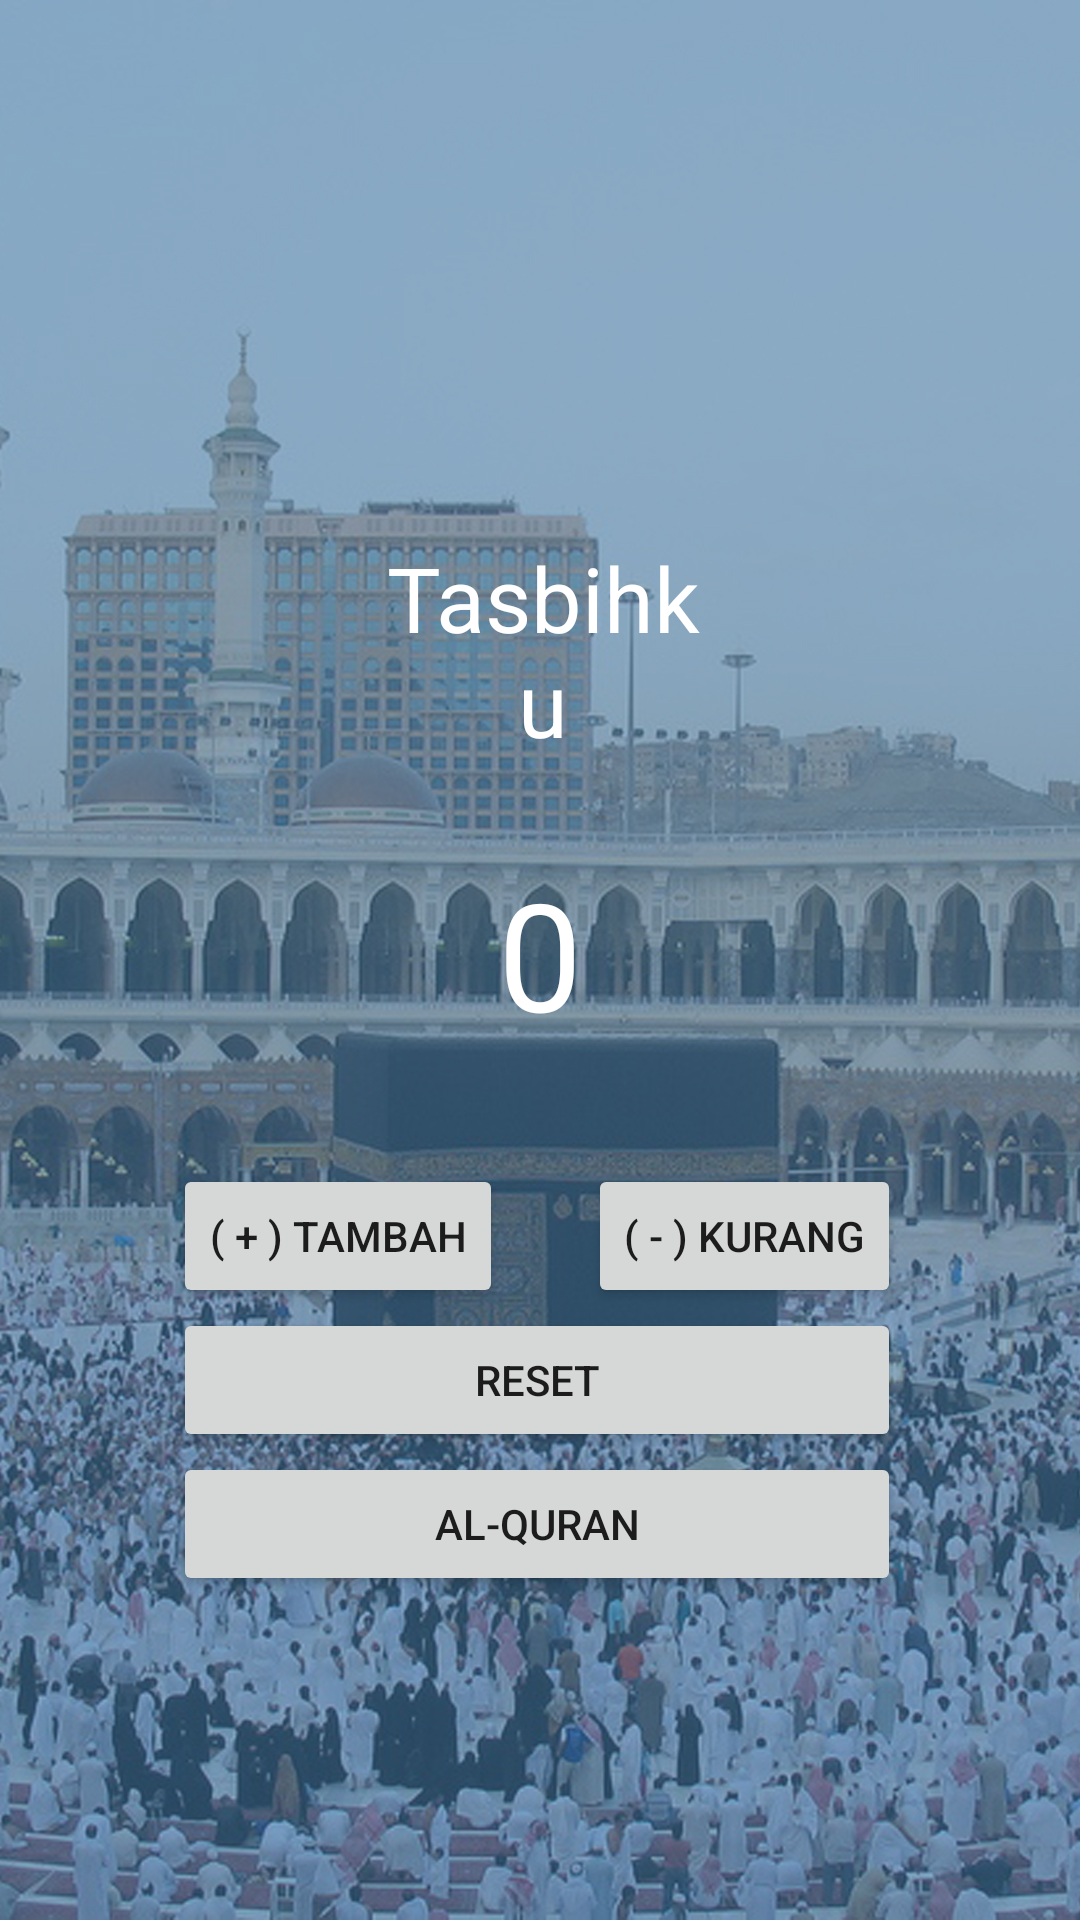

Here is an Android app screen rendered from its layout file. Give the layout XML and the strings, colors and styles it references.
<!-- AndroidManifest.xml: application theme Theme.CountProject -->
<!-- res/layout/activity_main.xml -->
<?xml version="1.0" encoding="utf-8"?>
<RelativeLayout
    xmlns:android="http://schemas.android.com/apk/res/android"
    xmlns:app="http://schemas.android.com/apk/res-auto"
    xmlns:tools="http://schemas.android.com/tools"
    android:id="@+id/activity_main"
    android:layout_width="match_parent"
    android:layout_height="match_parent">

    <ImageView
        android:id="@+id/imageView"
        android:layout_width="wrap_content"
        android:layout_height="wrap_content"
        android:scaleType="centerCrop"
        app:srcCompat="@drawable/kabah_portrait" />

    <TextView
        android:id="@+id/txtNilai"
        android:layout_width="wrap_content"
        android:layout_height="wrap_content"
        android:layout_below="@+id/textView"
        android:layout_centerHorizontal="true"
        android:layout_marginTop="30dp"
        android:text="0"
        android:textColor="@color/white"
        android:textSize="50sp" />

    <Button
        android:id="@+id/btnReset"
        android:layout_width="wrap_content"
        android:layout_height="wrap_content"
        android:layout_below="@+id/btnTambah"
        android:layout_alignStart="@+id/btnTambah"
        android:layout_alignEnd="@+id/btnKurang"
        android:layout_marginStart="0dp"
        android:layout_marginTop="0dp"
        android:layout_marginEnd="0dp"
        android:text="RESET" />

    <Button
        android:id="@+id/btnTambah"
        android:layout_width="wrap_content"
        android:layout_height="wrap_content"
        android:layout_below="@+id/txtNilai"
        android:layout_marginTop="37dp"
        android:layout_marginEnd="-2dp"
        android:layout_toStartOf="@+id/txtNilai"
        android:text="( + ) TAMBAH" />

    <Button
        android:id="@+id/btnKurang"
        android:layout_width="wrap_content"
        android:layout_height="wrap_content"
        android:layout_alignBaseline="@+id/btnTambah"
        android:layout_alignBottom="@+id/btnTambah"
        android:layout_marginStart="2dp"
        android:layout_marginBottom="0dp"
        android:layout_toEndOf="@+id/txtNilai"
        android:text="( - ) KURANG" />


    <Button
        android:id="@+id/btnalquran"
        android:layout_width="wrap_content"
        android:layout_height="wrap_content"
        android:layout_below="@+id/btnReset"
        android:layout_alignStart="@+id/btnTambah"
        android:layout_alignEnd="@+id/btnKurang"
        android:layout_marginStart="0dp"
        android:layout_marginTop="0dp"
        android:layout_marginEnd="0dp"
        android:text="Al-Quran" />


    <TextView
        android:id="@+id/textView"
        android:layout_width="wrap_content"
        android:layout_height="wrap_content"
        android:layout_alignParentStart="true"
        android:layout_alignParentTop="true"
        android:layout_alignParentEnd="true"
        android:layout_marginStart="122dp"
        android:layout_marginTop="179dp"
        android:layout_marginEnd="120dp"
        android:text="Tasbihku"
        android:textAlignment="center"
        android:textColor="@color/white"
        android:textSize="90px" />

</RelativeLayout>
<!-- resources referenced by this layout -->
<resources>
  <color name="white">#FFFFFFFF</color>
  <!-- drawable kabah_portrait: jpg bitmap (drawable, 765008 bytes) -->
  <style name="Theme.CountProject" parent="Theme.MaterialComponents.DayNight.NoActionBar">
          
          <item name="colorPrimary">@color/purple_500</item>
          <item name="colorPrimaryVariant">@color/purple_700</item>
          <item name="colorOnPrimary">@color/white</item>
          
          <item name="colorSecondary">@color/teal_200</item>
          <item name="colorSecondaryVariant">@color/teal_700</item>
          <item name="colorOnSecondary">@color/black</item>
          
          <item name="android:statusBarColor" tools:targetApi="l">?attr/colorPrimaryVariant</item>
          
      </style>
  <color name="purple_500">#40739e</color>
  <color name="purple_700">#40739e</color>
  <color name="teal_200">#FF03DAC5</color>
  <color name="teal_700">#FF018786</color>
  <color name="black">#FF000000</color>
</resources>
